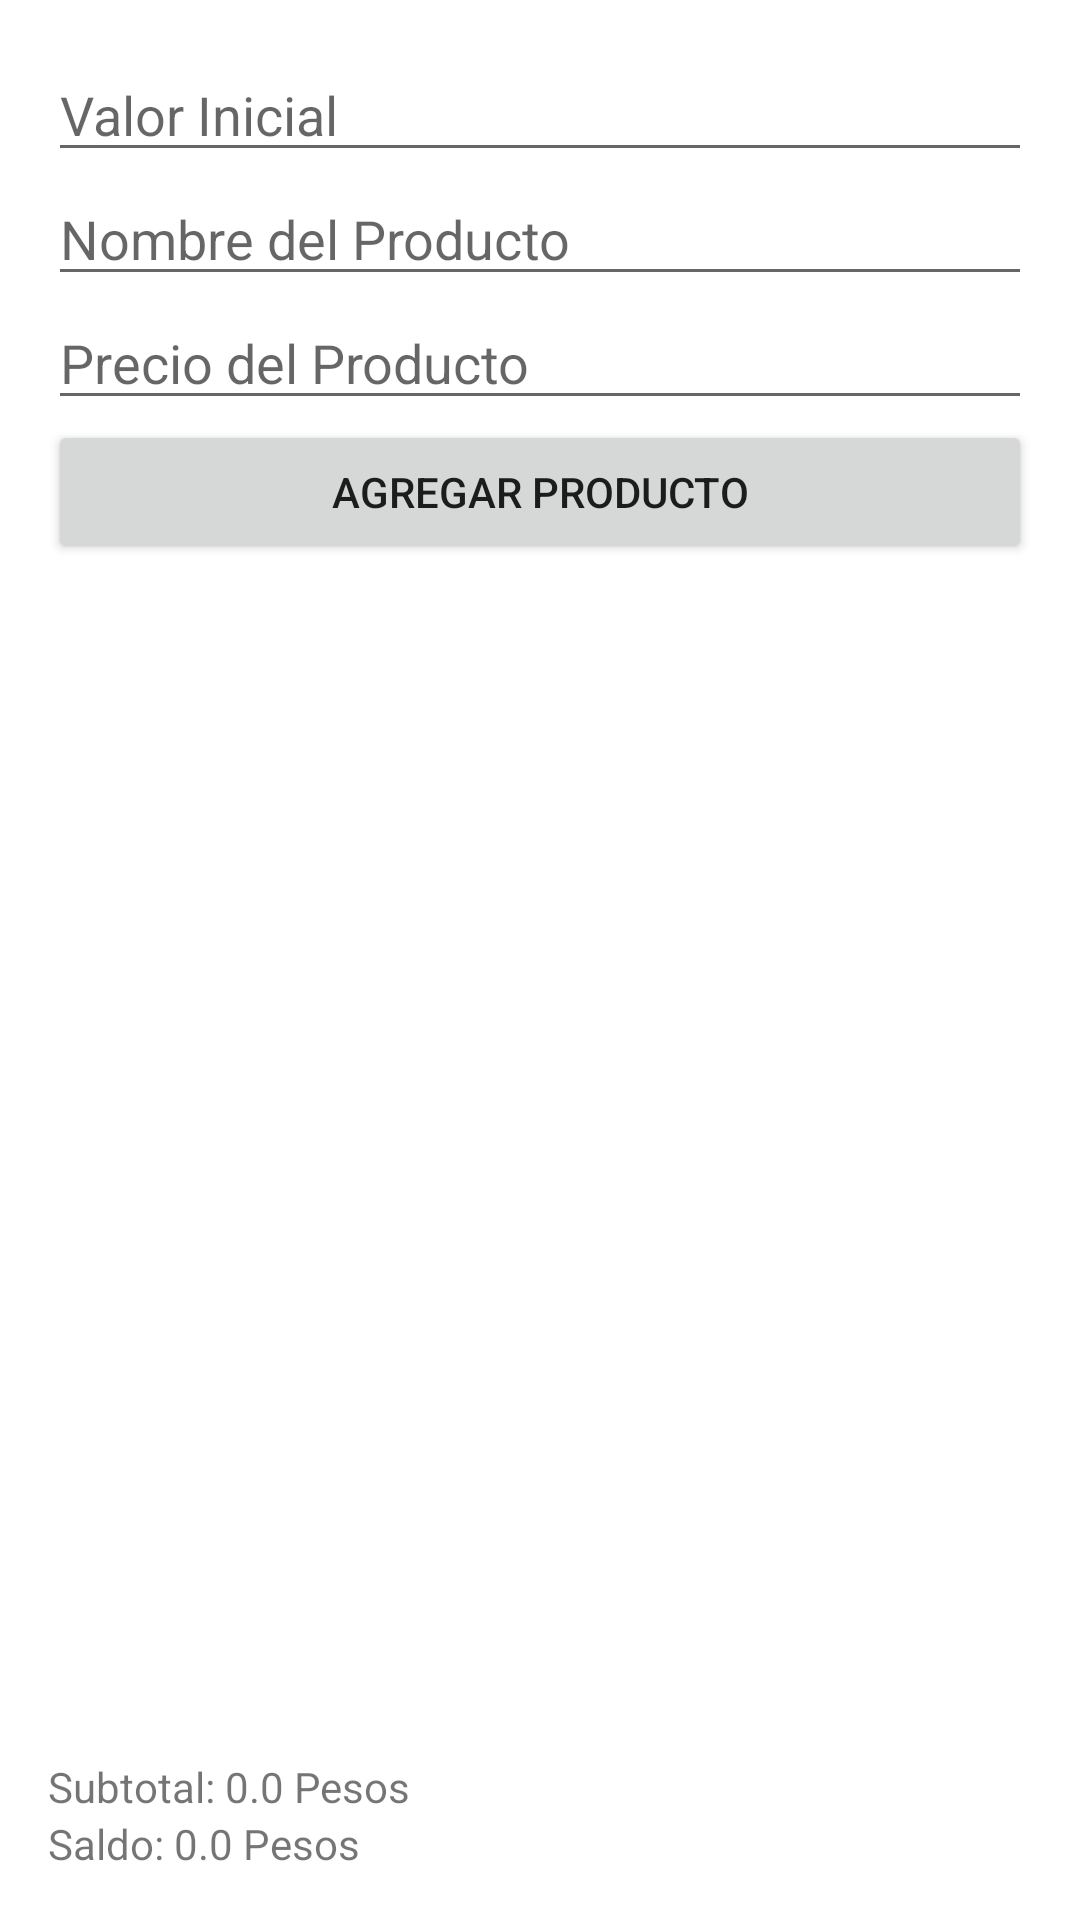

This screen was rendered from an Android layout file. Write that file and the resources it references.
<!-- AndroidManifest.xml: application theme Theme.Presupuestos -->
<!-- res/layout/activity_main.xml -->
<?xml version="1.0" encoding="utf-8"?>
<LinearLayout xmlns:android="http://schemas.android.com/apk/res/android"
    xmlns:app="http://schemas.android.com/apk/res-auto"
    xmlns:tools="http://schemas.android.com/tools"
    android:layout_width="match_parent"
    android:layout_height="match_parent"
    android:orientation="vertical"
    android:padding="16dp"
    tools:context=".MainActivity">

    <EditText
        android:id="@+id/etInitialValue"
        android:layout_width="match_parent"
        android:layout_height="wrap_content"
        android:hint="Valor Inicial"
        android:inputType="numberDecimal" />

    <EditText
        android:id="@+id/etProductName"
        android:layout_width="match_parent"
        android:layout_height="wrap_content"
        android:hint="Nombre del Producto" />

    <EditText
        android:id="@+id/etProductPrice"
        android:layout_width="match_parent"
        android:layout_height="wrap_content"
        android:hint="Precio del Producto"
        android:inputType="numberDecimal" />

    <Button
        android:id="@+id/btnAddProduct"
        android:layout_width="match_parent"
        android:layout_height="wrap_content"
        android:text="Agregar Producto" />

    <ListView
        android:id="@+id/listViewProducts"
        android:layout_width="match_parent"
        android:layout_height="wrap_content"
        android:layout_weight="1" />

    <TextView
        android:id="@+id/tvCurrentValue"
        android:layout_width="match_parent"
        android:layout_height="wrap_content"
        android:text="Subtotal: 0.0 Pesos" />

    <TextView
        android:id="@+id/tvCurrentSaldo"
        android:layout_width="match_parent"
        android:layout_height="wrap_content"
        android:text="Saldo: 0.0 Pesos"/>

</LinearLayout>
<!-- resources referenced by this layout -->
<resources>
  <style name="Theme.Presupuestos" parent="Theme.MaterialComponents.DayNight.DarkActionBar">
          
          <item name="colorPrimary">@color/purple_500</item>
          <item name="colorPrimaryVariant">@color/purple_700</item>
          <item name="colorOnPrimary">@color/white</item>
          
          <item name="colorSecondary">@color/teal_200</item>
          <item name="colorSecondaryVariant">@color/teal_700</item>
          <item name="colorOnSecondary">@color/black</item>
          
          <item name="android:statusBarColor" tools:targetApi="21">?attr/colorPrimaryVariant</item>
          
      </style>
  <!-- not gathered from this repository: default colours our renderer supplied (Android Studio template values) -->
  <color name="purple_500">#FF6200EE</color>
  <color name="purple_700">#FF3700B3</color>
  <color name="teal_200">#FF03DAC5</color>
  <color name="teal_700">#FF018786</color>
  <color name="black">#FF000000</color>
  <color name="white">#FFFFFFFF</color>
</resources>
